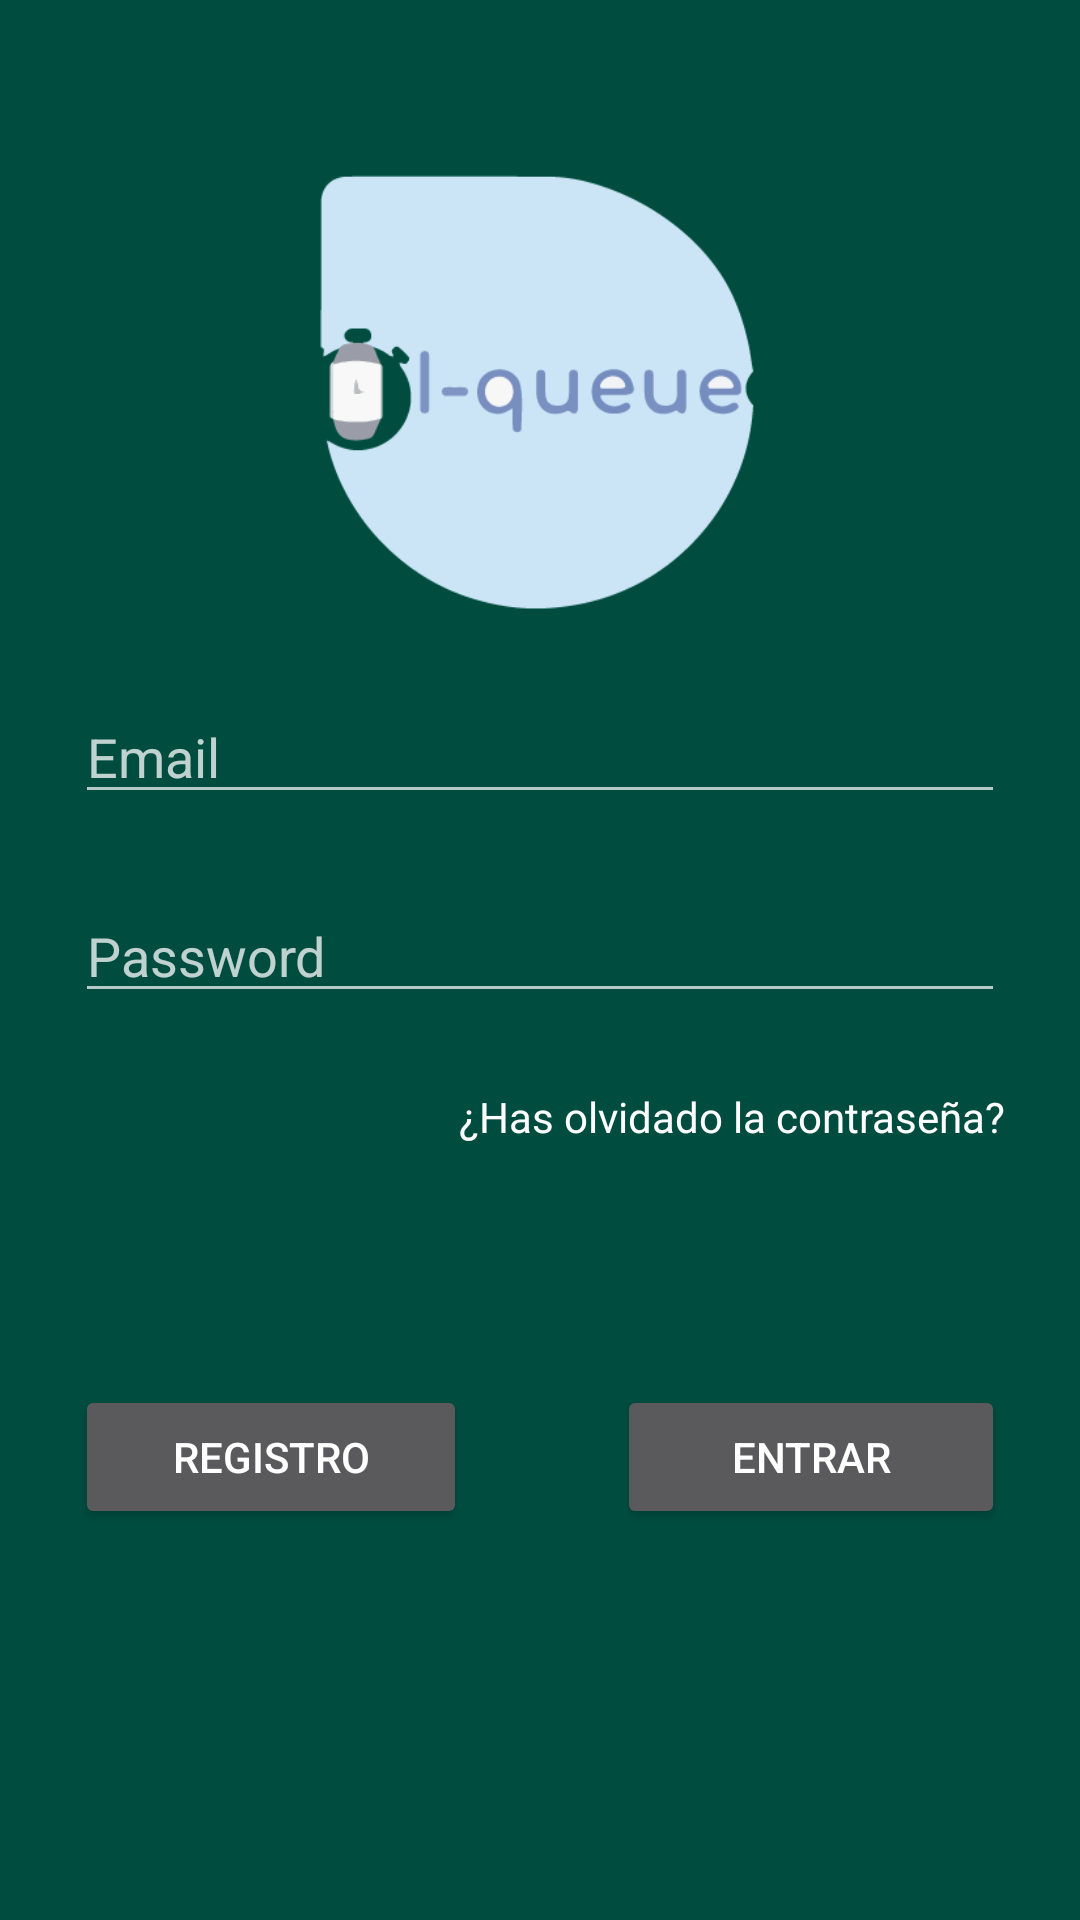

Here is an Android app screen rendered from its layout file. Give the layout XML and the strings, colors and styles it references.
<!-- AndroidManifest.xml: application theme Theme.IQueue -->
<!-- res/layout/activity_main.xml -->
<?xml version="1.0" encoding="utf-8"?>
<LinearLayout xmlns:android="http://schemas.android.com/apk/res/android"
    xmlns:app="http://schemas.android.com/apk/res-auto"
    xmlns:tools="http://schemas.android.com/tools"
    android:layout_width="match_parent"
    android:layout_height="match_parent"
    android:background="#004D40"
    android:orientation="vertical"
    tools:context=".MainActivity" >

    <ImageView
        android:id="@+id/imageView"
        android:layout_width="250dp"
        android:layout_height="150dp"
        android:layout_gravity="center"
        android:layout_marginTop="55dp"
        app:srcCompat="@drawable/propuestalogo" />

    <EditText
        android:id="@+id/email"
        android:layout_width="match_parent"
        android:layout_height="wrap_content"
        android:layout_marginLeft="25dp"
        android:layout_marginTop="25dp"
        android:layout_marginRight="25dp"
        android:ems="10"
        android:hint="Email"
        android:inputType="textEmailAddress"
        android:shadowColor="#FFFFFF"
        android:textColor="#FFFFFF"
        android:textColorHint="#BFFFFFFF" />

    <EditText
        android:id="@+id/password"
        android:layout_width="match_parent"
        android:layout_height="wrap_content"
        android:layout_marginLeft="25dp"
        android:layout_marginTop="25dp"
        android:layout_marginRight="25dp"
        android:ems="10"
        android:hint="Password"
        android:inputType="textPassword"
        android:shadowColor="#FFFFFF"
        android:textColor="#FFFFFF"
        android:textColorHint="#BFFFFFFF" />

    <TextView
        android:id="@+id/textView"
        android:layout_width="match_parent"
        android:layout_height="wrap_content"
        android:layout_marginLeft="10dp"
        android:layout_marginTop="25dp"
        android:layout_marginRight="25dp"
        android:layout_marginBottom="25dp"
        android:gravity="right"
        android:text="¿Has olvidado la contraseña?"
        android:textColor="#FFFFFF" />

    <LinearLayout
        android:layout_width="match_parent"
        android:layout_height="match_parent"
        android:orientation="horizontal">

        <Button
            android:id="@+id/button"
            android:layout_width="wrap_content"
            android:layout_height="wrap_content"
            android:layout_marginLeft="25dp"
            android:layout_marginTop="55dp"
            android:layout_marginRight="25dp"
            android:layout_weight="1"
            android:text="Registro" />

        <Button
            android:id="@+id/button2"
            android:layout_width="wrap_content"
            android:layout_height="wrap_content"
            android:layout_marginLeft="25dp"
            android:layout_marginTop="55dp"
            android:layout_marginRight="25dp"
            android:layout_weight="1"
            android:text="Entrar" />
    </LinearLayout>

</LinearLayout>
<!-- resources referenced by this layout -->
<resources>
  <!-- drawable propuestalogo: png bitmap (drawable, 8339 bytes) -->
  <style name="Theme.IQueue" parent="Theme.MaterialComponents.NoActionBar">
          
          <item name="colorPrimary">#00bfa5</item>
          <item name="colorPrimaryVariant">#004d40</item>
          <item name="colorOnPrimary">@color/white</item>
          
          <item name="colorSecondary">@color/teal_200</item>
          <item name="colorSecondaryVariant">@color/teal_700</item>
          <item name="colorOnSecondary">@color/black</item>
          
          <item name="android:statusBarColor" tools:targetApi="l">?attr/colorPrimaryVariant</item>
          
      </style>
  <color name="white">#FFFFFFFF</color>
  <color name="teal_200">#FF03DAC5</color>
  <color name="teal_700">#FF018786</color>
  <color name="black">#FF000000</color>
</resources>
